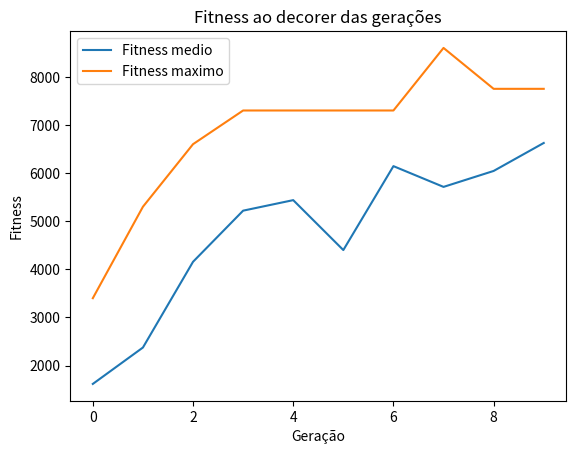

Generate this figure with matplotlib:
#importando libs

import numpy as np
import pandas as pd
import random as rd
from random import randint
import matplotlib.pyplot as plt

# numero de items - 10

n = 10
numero_items = np.arange(1, n+1)

#Gerar os pesos

pesos = [2.5, 1.8,0.7,2.1,1.5,2.2,0.9,1.6,0.5,1.1]

#Grerando valores de cada item

valores = [2000, 1450,3400,1900,1300,1000,600,1300,400,900]

nomes = ['Smartphone Samsung Galaxy S21',
         'Notebook Dell Inspiron 15',
         'Fone de Ouvido Bluetooth JBL',
         'Smartwatch Samsung Galaxy Watch 3',
         'Tablet Apple iPad 10.2',
         'Câmera Digital Canon EOS Rebel T7',
         'Mouse Gamer Logitech G Pro',
         'Teclado Mecânico Redragon Kumara',
         'Caixa de Som Bluetooth JBL GO',
         'Smartband Xiaomi Mi Band 6']

# definindo o peso máximo para mochila.
max_peso_mochila = 7

for i in range(numero_items.shape[0]):
    print('Item: {} \nPeso(Kg): {} \nValor(R$): {} \n'.format(nomes[i], pesos[i], valores[i]))


#Número de soluções ou indivíduos por população
solucao_por_populacao = 8
tamanho_populacao = (solucao_por_populacao, numero_items.shape[0])

print('Tamanho da população = {}'.format(tamanho_populacao))
print('Número de indivíduos (solução) = {}'.format(tamanho_populacao[0]))
print('Número itens (genes) = {}'.format(tamanho_populacao[1]))


#Definir numero de geracoes
n_geracoes = 10


#Criando a populacao onde somente um item sera levado por individuo
populacao_inical = np.eye(tamanho_populacao[0], tamanho_populacao[1], k=0)

#Converendo os tipos dos genes para inteiro
populacao_inical = populacao_inical.astype(int)

print('População Inicial: \n{}'.format(populacao_inical))

# Funcao calcular fitness de cada individuo
def cal_fitness(peso, valor, populacao, max_peso_mochila):
    fitness = np.zeros(populacao.shape[0])
    
    #Percorer cada individuo
    for i in range(populacao.shape[0]):

        #Multiplica os itens que o individuo esta levando pelo valor e soma
        S1 = np.sum(populacao[i] * valor)

        #Multiplica os itens que o individuo ta levando pleo peso e soma
        S2 = np.sum(populacao[i] * peso)

        #Verifica se o valor não passou da capacidade maxima da mochila
        if S2 <= max_peso_mochila:
            #Armazena o fitness do indiviuo
            fitness[i] = S1

        else:
            #Passou da capacidade maxima logo 0
            fitness[i] = 0

    return fitness.astype(float)

#Função para a seleção dos individuos
def selecao_roleta(fitness, numero_pais, populacao):

    #Soma todos os fitness
    max_fitness = sum(fitness)

    #Calcula a probabilidade de cada um
    probabilidade = fitness/max_fitness

    #Realizar a selecao com base nas probabilidades
    selecionados = populacao[np.random.choice(len(populacao),size=numero_pais, p=probabilidade)]

    return selecionados

def crossover(pais, numero_filhos):
    filhos = np.zeros((numero_filhos, pais.shape[1]))

    #O ponto em que o cruzamento ocorre entre dois pais.
    pronto_crossover = int(pais.shape[1]/2)
    for k in range(numero_filhos):
        #Indice do primeiro a ser fatiado
        pai_1_idx = k%pais.shape[0]
        #Indice do segundo a ser fatiado
        pai_2_idx = (k+1)%pais.shape[0]
        #A nova prole tera sua primeira metade de seus genes retirados do primeiro pai
        filhos[k, 0:pronto_crossover] = pais[pai_1_idx, 0:pronto_crossover]
        #A nova prole tera sua segunda metade de seus genes retirados do segundo pai
        filhos[k, pronto_crossover] = pais[pai_2_idx, pronto_crossover]

    return filhos

def mutacao(filhos):
    #Cria um vetor para armazenar os individuos mutados
    mutacao = filhos
    #Percorer todos os filhos
    for i in range(mutacao.shape[0]):
        #Pega aleatorio (posição) um gene do filho
        posicao_gene = randint(0, filhos.shape[1] - 1)
        #Se aquele gene é 0 muda para 1
        if mutacao[i, posicao_gene] == 0:
            mutacao [i, posicao_gene] = 1
        else:
            mutacao[i, posicao_gene] = 0

    return mutacao

def rodar_AG(pesos, valores, populacao, tamanho_populacao, n_geracoes, max_peso_mochila):
    #Criando variáveis para parametros, histórico de fitness
    historico_fitness, historico_populacao = [], []
    
    # Calculando o número de pais.
    numero_pais = int(tamanho_populacao[0] / 2)
    
    # Calculando o número de filhos
    numero_filhos = tamanho_populacao[0] - numero_pais
    
    fitness = []
    
    # Repetição até o número de gerações setado
    for i in range(n_geracoes):
        
        print('--- Começando a Geração {} ---'.format(i))
        
        # Calcula o fitness (aptidão) de cada individuo
        fitness = cal_fitness(pesos, valores, populacao, max_peso_mochila)
        
        # Armazena na variável de histórico
        historico_fitness.append(fitness.copy())
        historico_populacao.append(populacao.copy())
        
        # Pais selecionados
        pais = selecao_roleta(fitness, numero_pais, populacao)
        
        # Gerando os filhos
        filhos = crossover(pais, numero_filhos)
        
        # Mutando os filhos
        filhos_mutados = mutacao(filhos)
        
        print('População Antiga:')
        print(populacao)
        
        populacao[0:pais.shape[0], :] = pais
        populacao[pais.shape[0]:, :] = filhos_mutados
        
        print('População Nova:')
        print(populacao)
    
    return historico_populacao, historico_fitness


historico_populacao, historico_fitness = rodar_AG(pesos, valores, populacao_inical, tamanho_populacao, n_geracoes, max_peso_mochila)

#Criando o dataframe de historico(Gerações x Fitness Individuo)

dataFrame = pd.DataFrame(historico_fitness)

# Apresenta resultado

print(dataFrame)

# Encontra o melhor individuo
# Ou seja, dentro de todas as gerações qual foi o melhor individuo com maior fitness
#Encontra a linha e coluna

max_index = dataFrame.values.argmax()
linha, coluna = np.unravel_index(max_index, dataFrame.shape)

print("Valor do Fitness (Max): ", dataFrame.iloc[linha,coluna])
print("Linha maior Fitness (Geração): " , linha)
print("Coluna do maior Fitness (individuo): ", coluna)

#Armazena o melhor individuo
melhor_individuo = historico_populacao[linha][coluna]

#Criando um dataframe apenas com itens 'pegos'
itens_selecionados = numero_items * melhor_individuo
dataFrame_itens = pd.DataFrame(columns=['Item', 'Valor', 'Peso'])
#Percorre todos os itens
for i in itens_selecionados:
    if i != 0:
        posicao = i -1
        item = {'Item':  nomes[posicao], 'Valor': valores[posicao], 'Peso': pesos[posicao]}
        dataFrame_itens.loc[len(dataFrame_itens)] = item

print(dataFrame_itens)

fitness_medio = [np.mean(fitness) for fitness in historico_fitness]
fitness_max = [np.max(fitness) for fitness in historico_fitness]

plt.plot(list(range(n_geracoes)), fitness_medio, label = 'Fitness medio')
plt.plot(list(range(n_geracoes)), fitness_max, label = 'Fitness maximo')
plt.legend()
plt.title('Fitness ao decorer das gerações')
plt.xlabel('Geração')
plt.ylabel('Fitness')
plt.show()
print(np.asanyarray(historico_fitness).shape)
